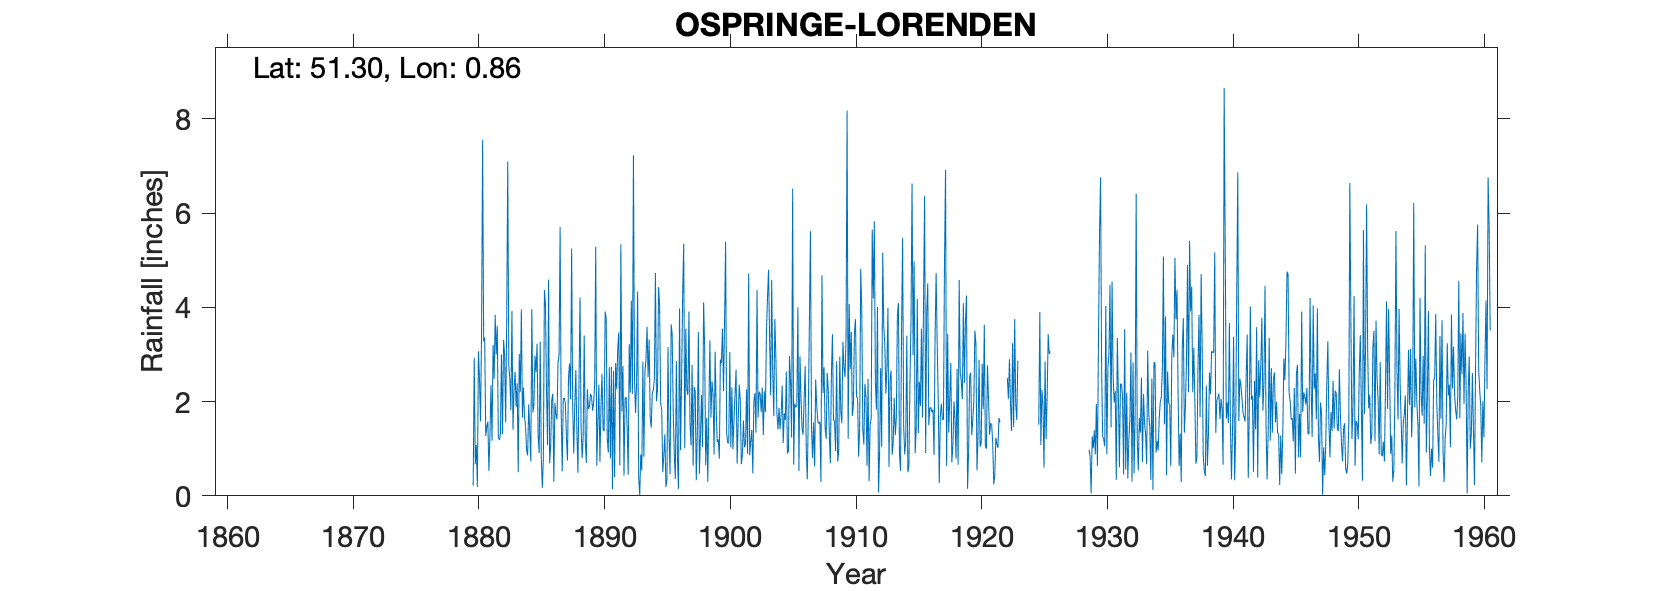

Data behind this chart, as committed beside it:
OSPRINGE LORENDEN, , , , , , , , , , , , , , , , , , , , , , , 
Grid ref, TQ993591, Long, 0.8583, Lat, 51.3, Elevation, 180, ft, , , , , , , , , , , , , , , 
Station no, 313, , , , , , , , , , , , , , , , , , , , , , 
, 1880, 1881, 1882, 1883, 1884, 1885, 1886, 1887, 1888, 1889, 1890, 1891, 1892, 1893, 1894, 1895, 1896, 1897, 1898, 1899, 1900, 1901, 1902
January, 0.22, 1.27, 1.25, 1.82, 2.3, 2.62, 4.59, 1.82, 0.9, 0.7, 2.36, 2.74, 0.43, 2.36, 3.32, 1.83, 0.88, 2.26, 0.47, 2.43, 3.68, 0.68, 0.86
February, 2.93, 1.47, 1.18, 3.92, 1.68, 3.23, 0.69, 0.52, 1.93, 2.27, 0.72, 0.14, 2.07, 4.34, 1.65, 0.5, 0.36, 2.14, 1.28, 2.18, 5.4, 1.58, 1.16
March, 0.67, 1.58, 1.32, 1.4, 1.47, 1.28, 1.07, 2.06, 2.67, 1.84, 1.9, 2.65, 2.1, 0.4, 1.45, 0.86, 2.86, 3.91, 2.14, 0.88, 1.33, 2.36, 1.4
April, 1.08, 0.53, 3, 2.25, 0.97, 0.91, 2.04, 2.08, 1.38, 1.9, 2.59, 0.4, 1.43, 0.01, 2.19, 1.31, 0.83, 1.56, 1.04, 3.06, 1.12, 2.03, 0.48
May, 0.19, 1.29, 1.31, 2.63, 0.86, 3.27, 2.17, 1.96, 0.49, 2.16, 1.42, 2.82, 0.45, 0.88, 2.24, 0.19, 0.15, 1.07, 4.11, 1.86, 1.13, 0.67, 2.02
June, 3.07, 2.35, 3.31, 1.89, 1.94, 0.84, 0.3, 1.25, 2.35, 2.11, 1.37, 2.27, 3.22, 0.54, 2.5, 0.35, 3.98, 2.78, 3.15, 1.14, 3.05, 0.86, 2.18
July, 2.5, 1.17, 2.99, 2.39, 1.37, 0.17, 1.97, 0.75, 4.21, 1.81, 3.91, 3.11, 2.19, 2.85, 4.73, 3.16, 0.97, 0.64, 0.65, 1.2, 1.03, 1.6, 1.34
August, 1.58, 3.2, 1.56, 0.5, 0.73, 0.78, 1.73, 2.5, 1.49, 1.96, 3.76, 3.47, 4.14, 0.83, 2.01, 1.2, 2.53, 2.31, 1.66, 0.79, 2.3, 1.03, 4.37
September, 3.49, 2.48, 3.73, 3.01, 3.96, 4.37, 1.62, 2.81, 0.8, 2.38, 1.22, 0.65, 2.16, 2.62, 2.25, 0.46, 4.3, 2.22, 0.3, 2.89, 0.99, 1.09, 1.66
October, 7.56, 3.84, 7.1, 2.21, 1.77, 4.07, 2.83, 2.05, 1.24, 5.29, 0.92, 5.34, 7.23, 2.91, 4.43, 3.64, 5.35, 0.33, 1.86, 2.82, 1.6, 2.26, 2.21
November, 3.28, 3, 2.77, 3.96, 1.94, 2.24, 2.99, 5.25, 3.4, 0.64, 2.73, 1.79, 2.52, 3.59, 4.03, 3.43, 1.01, 1.32, 3.3, 3.55, 2.16, 0.89, 2.16
December, 3.36, 3.61, 2.47, 1.66, 2.98, 1.08, 5.71, 1.92, 1.19, 1.53, 0.79, 2.75, 1.76, 2.52, 1.96, 1.77, 3.55, 3.48, 1.66, 2.22, 2.68, 4.72, 1.78
Total, 29.93, 25.79, 31.99, 27.64, 21.97, 24.86, 27.71, 24.97, 22.05, 24.59, 23.69, 28.13, 29.7, 23.85, 32.76, 18.7, 26.77, 24.02, 21.62, 25.02, 26.47, 19.77, 21.62
